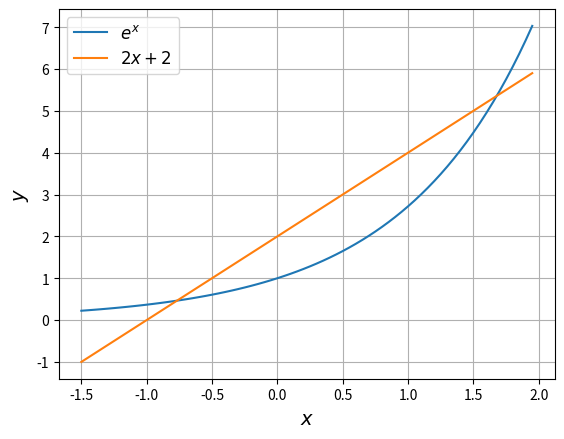

This chart was generated by the following Python code:
import math

import numpy as np
import matplotlib.pyplot as plt


def function_1(x: float) -> float:
    return math.exp(x)


def function_2(x: float) -> float:
    return 2 * x + 2


if __name__ == '__main__':
    x_vals = np.arange(-1.5, 2, 0.05)
    plt.plot(x_vals, [function_1(i) for i in x_vals], label=r'$e^x$')
    plt.plot(x_vals, [function_2(i) for i in x_vals], label=r'$2x + 2$')
    plt.xlabel(r'$x$', fontsize=14)
    plt.ylabel(r'$y$', fontsize=14)
    plt.grid(True)
    plt.legend(loc='best', fontsize=12)
    plt.show()
